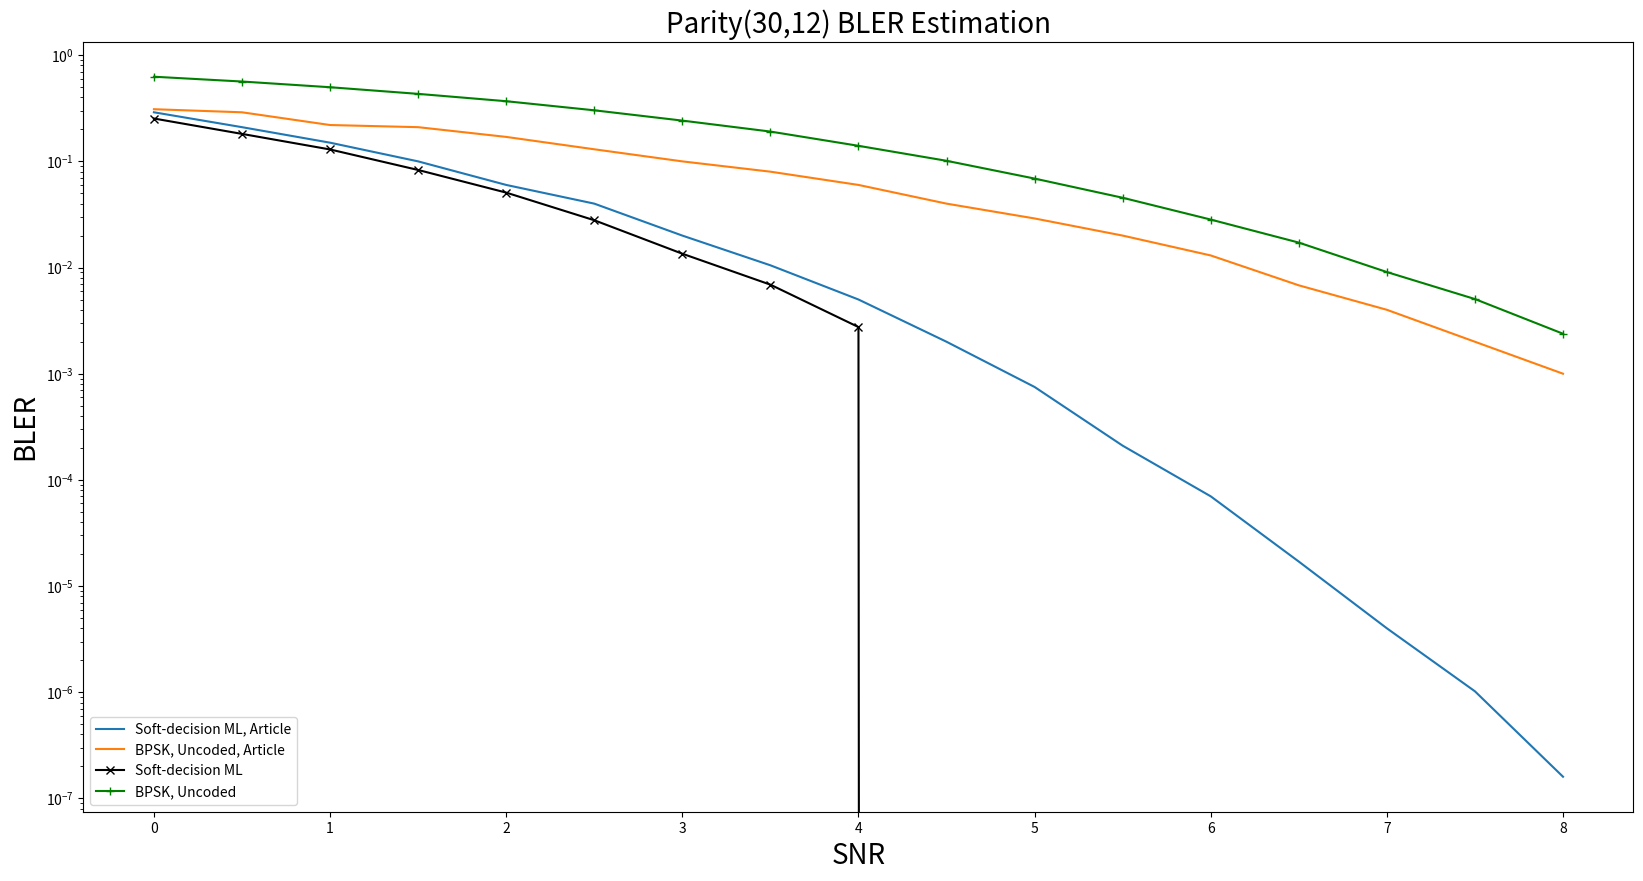

Reproduce this figure in Python.
import matplotlib.pyplot as plt

# Data Storage BLER:
article_BPSK = [0.31, 0.29, 0.22, 0.21, 0.17, 0.13, 0.1, 0.08, # 0~3.5
                  0.06, 0.04, 0.029, 0.02, 0.013, 0.0068, 0.004, 0.002, 0.001] # 4.0~8. (10,5) Parity Check code

article_SDML = [0.29, 0.21, 0.15, 0.1, 0.06, 0.04, 0.02, 0.0105, # 0~3.5
                  0.005, 0.002, 0.00075, 0.00021, 7e-05, 1.7e-05, 4e-06, 1.02e-06, 1.6e-07] # 4.0~8.0
# article_SLNN_5 = [0.0, 0.0, 0.0, 0.0, 0.0, 0.0, 0.0, 0.0, # 0~3.5
#                   0.0, 0.0, 0.0, 0.0, 0.0, 0.0, 0.0, 0.0, 0.0] # 4.0~8.0
# article_SLNN_6 = [0.0, 0.0, 0.0, 0.0, 0.0, 0.0, 0.0, 0.0, # 0~3.5
#                   0.0, 0.0, 0.0, 0.0, 0.0, 0.0, 0.0, 0.0, 0.0] # 4.0~8.0
# article_SLNN_7 = [0.0, 0.0, 0.0, 0.0, 0.0, 0.0, 0.0, 0.0, # 0~3.5
#                   0.0, 0.0, 0.0, 0.0, 0.0, 0.0, 0.0, 0.0, 0.0] # 4.0~8.0



BLER_BPSK = [0.62717, 0.56514, 0.49935, 0.43237, 0.36873, 0.30276, 0.24216, 0.19092, # 0~3.5
               0.14016, 0.10127, 0.06888, 0.04543, 0.02831, 0.01718, 0.00907, 0.00505, 0.00238] # 4.0~8.0
BLER_SDML = [0.2534, 0.1815, 0.1295, 0.083, 0.0508, 0.0279, 0.0135, 0.0069, # 0~3.5
               0.00275, 0.0, 0.0, 0.0, 0.0, 0.0, 0.0, 0.0, 0.0] # 4.0~8.0

# BLER_SLNN_5 = [0.0, 0.0, 0.0, 0.0, 0.0, 0.0, 0.0, 0.0, # 0~3.5
#                0.0, 0.0, 0.0, 0.0, 0.0, 0.0, 0.0, 0.0, 0.0] # 4.0~8.0
# BLER_SLNN_6 = [0.0, 0.0, 0.0, 0.0, 0.0, 0.0, 0.0, 0.0, # 0~3.5
#                0.0, 0.0, 0.0, 0.0, 0.0, 0.0, 0.0, 0.0, 0.0] # 4.0~8.0
# BLER_SLNN_7 = [0.0, 0.0, 0.0, 0.0, 0.0, 0.0, 0.0, 0.0, # 0~3.5
#                0.0, 0.0, 0.0, 0.0, 0.0, 0.0, 0.0, 0.0, 0.0] # 4.0~8.0
# BLER_SLNN_8 = [0.0, 0.0, 0.0, 0.0, 0.0, 0.0, 0.0, 0.0, # 0~3.5
#                0.0, 0.0, 0.0, 0.0, 0.0, 0.0, 0.0, 0.0, 0.0] # 4.0~8.0
# BLER_SLNN_9 = [0.0, 0.0, 0.0, 0.0, 0.0, 0.0, 0.0, 0.0, # 0~3.5
#                0.0, 0.0, 0.0, 0.0, 0.0, 0.0, 0.0, 0.0, 0.0] # 4.0~8.0

SNR = [0, 0.5, 1, 1.5, 2, 2.5, 3, 3.5, 4, 4.5, 5, 5.5, 6, 6.5, 7, 7.5, 8.0]

plt.figure(figsize=(20, 10))
plt.semilogy(SNR, article_SDML,  label='Soft-decision ML, Article')
plt.semilogy(SNR, article_BPSK,  label='BPSK, Uncoded, Article')
plt.semilogy(SNR, BLER_SDML, marker='x', label='Soft-decision ML', color = "black")
plt.semilogy(SNR, BLER_BPSK, marker='+', label='BPSK, Uncoded', color = "green")

# plt.semilogy(SNR, article_SLNN_5, marker='x', label='Single-label Neural network N=5, Article', color='blue', linestyle='--')
# plt.semilogy(SNR, article_SLNN_6, marker='D', label='Single-label Neural network N=6, Article', color='orange', linestyle='--')
# plt.semilogy(SNR, article_SLNN_7, marker='o', label='Single-label Neural network N=7, Article', color='green', linestyle='--')
#
# plt.semilogy(SNR, BLER_SLNN_5, marker='x', label='Single-label Neural network N=5', color='blue', linestyle='--')
# plt.semilogy(SNR, BLER_SLNN_6, marker='D', label='Single-label Neural network N=6', color='orange', linestyle='--')
# plt.semilogy(SNR, BLER_SLNN_7, marker='o', label='Single-label Neural network N=7', color='green', linestyle='--')
# plt.semilogy(SNR, BLER_SLNN_8, marker='v', label='Single-label Neural network N=8', color='red', linestyle='--')
# plt.semilogy(SNR, BLER_SLNN_9, marker='<', label='Single-label Neural network N=9', color='purple', linestyle='--')

plt.xlabel('SNR', fontsize=20)
plt.ylabel('BLER', fontsize=20)
plt.title('Parity(30,12) BLER Estimation', fontsize=20)
plt.legend([
    'Soft-decision ML, Article',
    'BPSK, Uncoded, Article',
    'Soft-decision ML', 'BPSK, Uncoded',
            # 'Single-label Neural network N=5, Article', 'Single-label Neural network N=6, Article', 'Single-label Neural network N=7, Article',
            # 'Single-label Neural network N=5', 'Single-label Neural network N=6', 'Single-label Neural network N=7', 'Single-label Neural network N=8', 'Single-label Neural network N=9',
            ], loc='lower left')


plt.show()